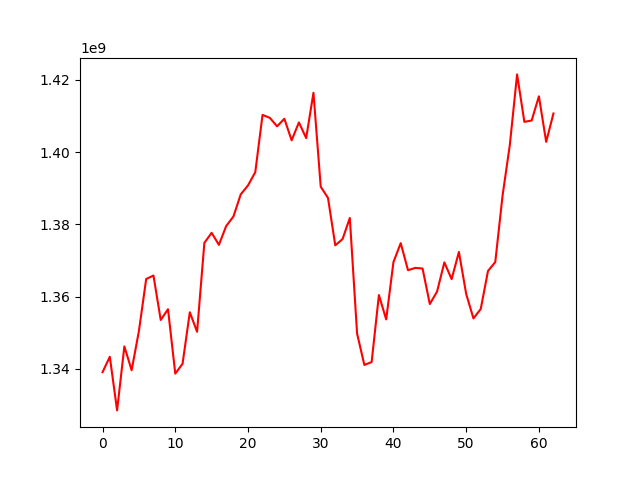

The file beside this chart, header and first rows:
, 0
0, 1339040074
1, 1343303573
2, 1328446811
3, 1346182374
4, 1339575367
5, 1350430237
6, 1364849175
7, 1365817961
8, 1353504663
9, 1356483228
10, 1338640253
11, 1341357382
12, 1355636865
13, 1350223734
14, 1374867136
15, 1377655436
16, 1374316530
17, 1379536538
18, 1382189381
19, 1388297391
20, 1390785871
21, 1394451985
22, 1410325255
23, 1409512775
24, 1407158250
25, 1409256256
26, 1403285429
27, 1408246520
28, 1403894803
29, 1416456318
30, 1390419246
31, 1387318917
32, 1374186580
33, 1375911032
34, 1381768462
35, 1349724548
36, 1341031889
37, 1341846962
38, 1360415603
39, 1353648702
40, 1369554247
41, 1374789159
42, 1367291408
43, 1367931920
44, 1367759331
45, 1357918856
46, 1361394490
47, 1369457244
48, 1364814227
49, 1372358179
50, 1360706815
51, 1353935123
52, 1356538519
53, 1367081966
54, 1369547237
55, 1387924546
56, 1401994408
57, 1421547832
58, 1408400006
59, 1408767411
... 3 more rows
